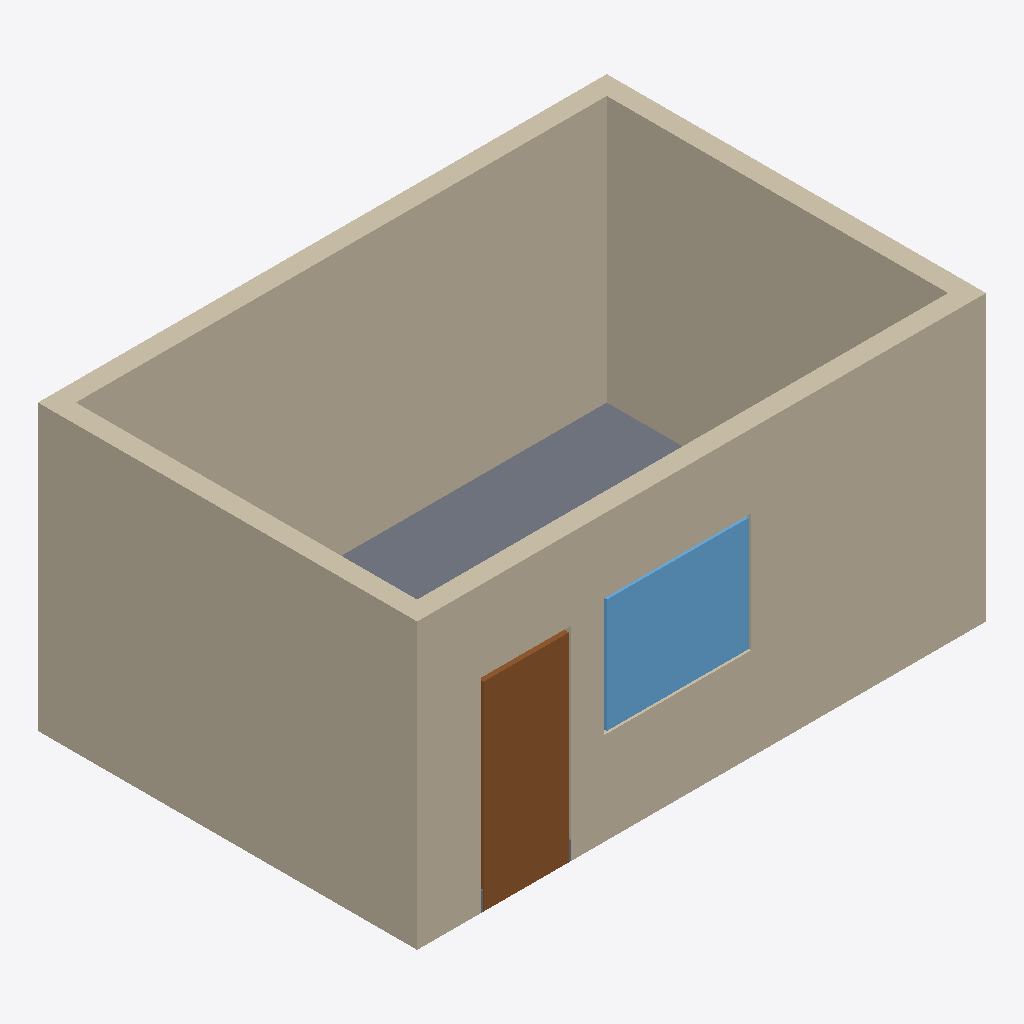
Isometric view of an IFC building model (IFC-SPF (STEP), schema IFC4, length unit metre), seen from the south-west, elements coloured by IFC class: 4 walls (beige), 1 slab (grey), 1 door (brown), 1 window (light blue).
Extent 6.0 m × 4.0 m × 3.0 m (x, y, z). Storeys (1): Ground Floor at 0.00 m. Elements (7): 4 IfcWall, 1 IfcDoor, 1 IfcSlab, 1 IfcWindow.

HEADER;
FILE_DESCRIPTION(('ViewDefinition [CoordinationView]'),'2;1');
FILE_NAME('init.ifc','2026-08-20T17:50:42',('Engiworld'),('Engiworld'),'The EXPRESS Data Manager Version 5.02.0100.09 : ','GRAPHISOFT Archicad','');
FILE_SCHEMA(('IFC4'));
ENDSEC;
DATA;
#33=IFCPROJECT('3mJ18IVyDD8QigQzh7dRgH',#12,'c-archicad-task-01 init','EW2A01 | SITE-OFFICE | PRINT-COPY | SOUTH-ENTRANCE-WINDOW | OPAQUE-NORTH-WEST | multi-cli-2-archicad-openstudio-task-01-windows',$,$,$,(#22),#31);
#44=IFCSITE('2e8hrp8bT2JwMno8e3_fdi',#12,'Default Site',$,$,$,$,$,.ELEMENT.,$,$,$,$,$);
#53=IFCBUILDING('0JfFPYCLP5x8_ZoNs7CSSW',#12,'CLI Training Building','EW2A01 | SITE-OFFICE | PRINT-COPY | SOUTH-ENTRANCE-WINDOW | OPAQUE-NORTH-WEST | multi-cli-2-archicad-openstudio-task-01-windows',$,$,$,$,.ELEMENT.,$,$,$);
#64=IFCBUILDINGSTOREY('0UXgtbtxnFJOte7WINbb5E',#12,'Ground Floor','EW2A01 | SITE-OFFICE | PRINT-COPY | SOUTH-ENTRANCE-WINDOW | OPAQUE-NORTH-WEST | multi-cli-2-archicad-openstudio-task-01-windows',$,#61,$,$,.ELEMENT.,0.0);
#171=IFCWALL('32d8mMREbFNPzh7nfUuBrd',#12,'South Wall',$,$,#144,#168,$,$);
#122=IFCWALL('0T_ior$Sz7SvsowI8HyBRU',#12,'North Wall','EW2A01 | OPAQUE-NORTH-WEST | QUIET-OPAQUE-ENVELOPE',$,#85,#117,$,$);
#208=IFCWALL('37R08A_U13nB64yNdbGdbf',#12,'West Wall','EW2A01 | OPAQUE-NORTH-WEST | QUIET-OPAQUE-ENVELOPE',$,#181,#205,$,$);
#245=IFCWALL('2B3YMEJ8b3Bgf8xjt8ttS7',#12,'East Wall',$,$,#218,#242,$,$);
#282=IFCSLAB('1atlLluMbAWQOAG6B0xQLZ',#12,'Floor Slab',$,$,#255,#279,$,.FLOOR.);
#633=IFCDOOR('19W6m_k6nAzxsxr_3aC4$n',$,'SOUTH-ENTRANCE-DOOR','EW2A01 | SITE-OFFICE entrance',$,#634,#639,$,2.1,0.9,.DOOR.,.SINGLE_SWING_LEFT.,$);
#801=IFCWINDOW('0PLuCPMODE4gfc3s7mt5og',$,'SOUTH-ENTRANCE-WINDOW','EW2A01 | SIDE-DAYLIGHT',$,#802,#807,$,1.2,1.5,.WINDOW.,.SINGLE_PANEL.,$);
ENDSEC;
